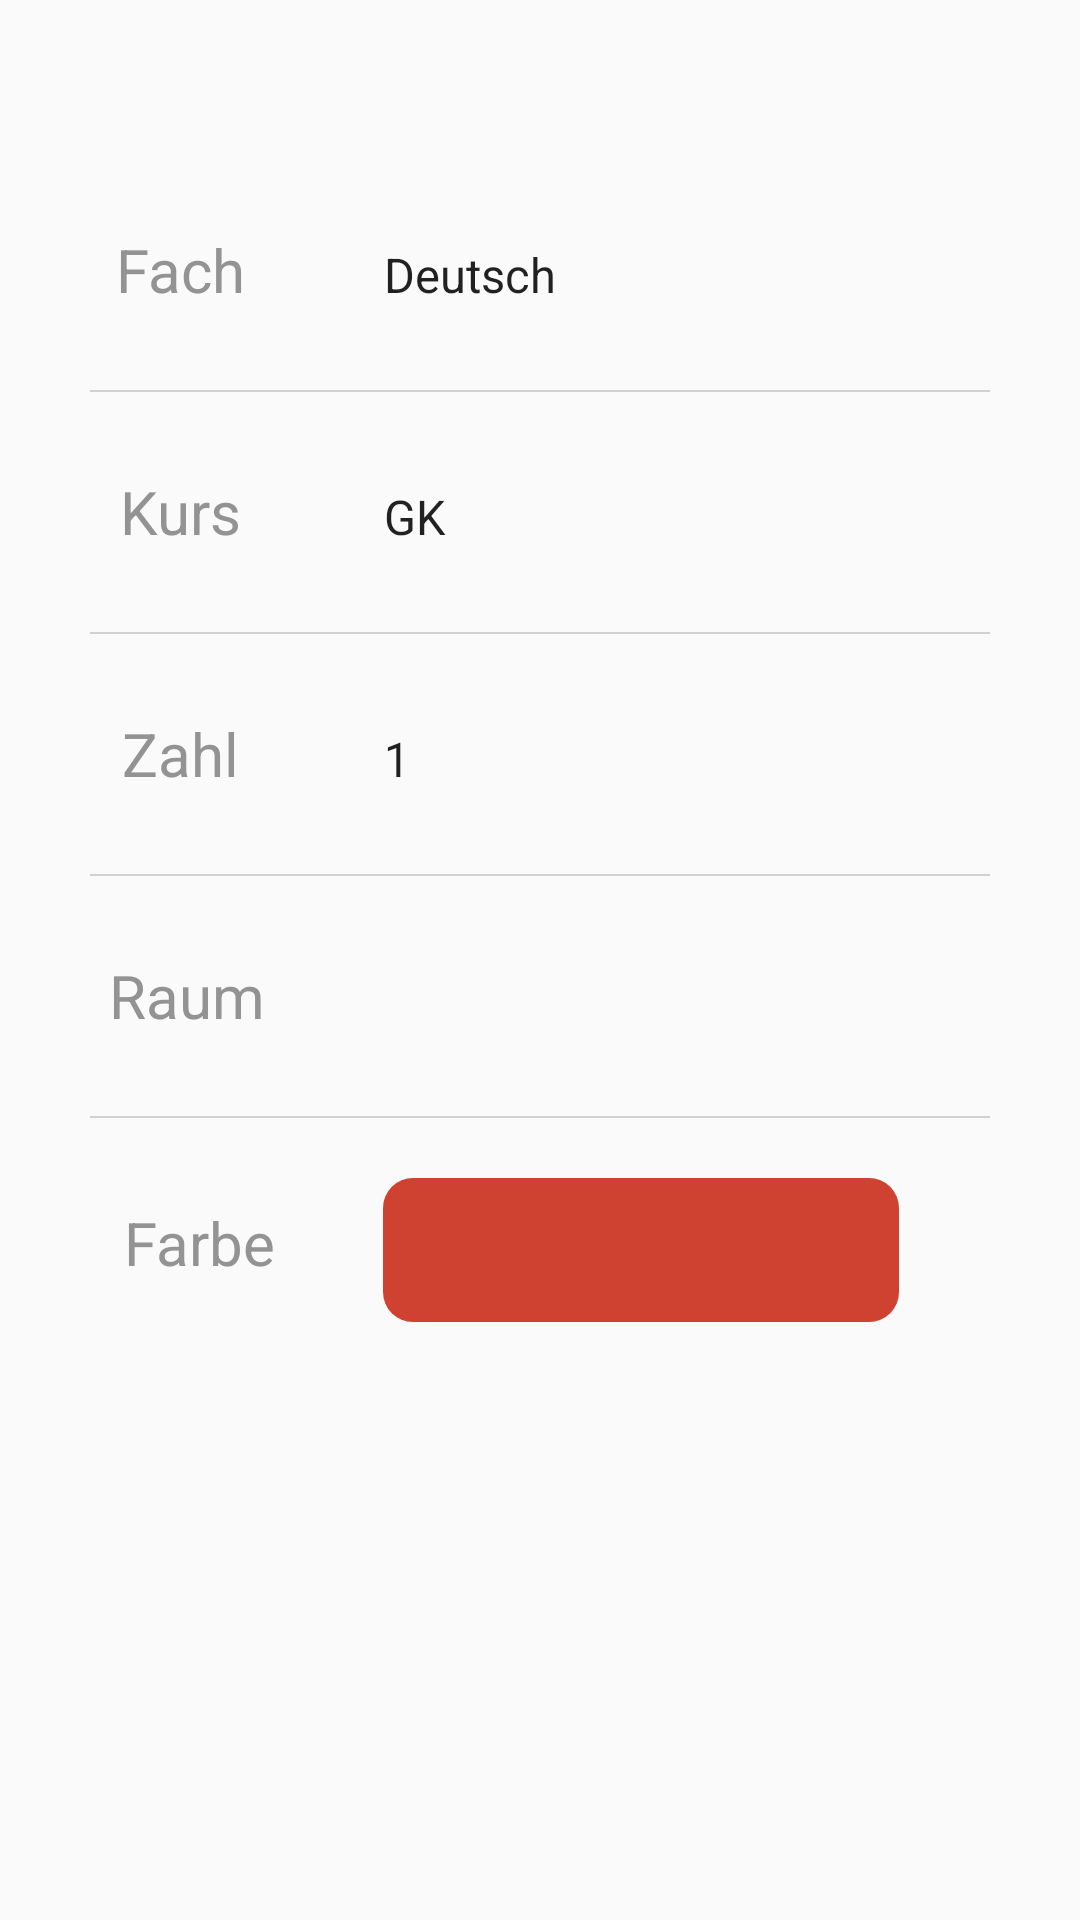

Here is an Android app screen rendered from its layout file. Give the layout XML and the strings, colors and styles it references.
<!-- AndroidManifest.xml: application theme AppTheme -->
<!-- res/layout/content_stunde_bearbeiten.xml -->
<android.support.constraint.ConstraintLayout
    xmlns:android="http://schemas.android.com/apk/res/android"
    xmlns:tools="http://schemas.android.com/tools"
    xmlns:app="http://schemas.android.com/apk/res-auto"
    android:orientation="vertical"
    android:layout_width="match_parent"
    android:layout_height="match_parent">


    <LinearLayout
        android:layout_width="fill_parent"
        android:layout_height="wrap_content"
        android:orientation="vertical"
        tools:layout_editor_absoluteX="0dp"
        tools:layout_editor_absoluteY="3dp">

        <LinearLayout
            android:layout_width="match_parent"
            android:layout_height="wrap_content"
            android:layout_marginTop="70dp"

            android:orientation="horizontal">

            <TextView
                android:id="@+id/text0"
                android:layout_width="0dp"
                android:layout_height="40dp"

                android:layout_weight="0.5"

                android:gravity="center"
                android:paddingTop="0dp"

                android:text="Fach"
                android:textColor="#939393"
                android:textSize="20sp" />


            <Spinner

                android:id="@+id/spinner"
                android:layout_width="0dp"
                android:layout_height="40dp"
                android:layout_alignParentLeft="true"
                android:layout_alignParentStart="true"

                android:layout_below="@+id/editText"
                android:layout_weight="1"


                android:background="#FAFAFA"
                android:entries="@array/facher"
                android:gravity="center"
                android:paddingTop="0dp"
                android:prompt="@string/fach"
                android:spinnerMode="dialog"
                android:tag="@string/app_name" />


        </LinearLayout>

        <RelativeLayout
            android:layout_width="fill_parent"
            android:layout_height="wrap_content">

            <View
                android:id="@+id/view3"
                android:layout_width="300dp"
                android:layout_height="0.5dip"

                android:layout_centerHorizontal="true"


                android:layout_marginTop="20dp"
                android:background="#c5c5c5c5" />

        </RelativeLayout>


        <LinearLayout
            android:layout_width="match_parent"
            android:layout_height="wrap_content"
            android:layout_marginTop="20dp"

            android:orientation="horizontal">

            <TextView
                android:id="@+id/text2"
                android:layout_width="0dp"
                android:layout_height="40dp"

                android:layout_weight="0.5"

                android:gravity="center"
                android:paddingTop="0dp"

                android:text="Kurs"
                android:textColor="#939393"
                android:textSize="20sp" />


            <Spinner

                android:id="@+id/spinner2"
                android:layout_width="0dp"
                android:layout_height="40dp"
                android:layout_alignParentLeft="true"
                android:layout_alignParentStart="true"
                android:layout_below="@+id/editText"
                android:layout_weight="1"


                android:background="#FAFAFA"
                android:entries="@array/kurs"
                android:gravity="center"
                android:paddingTop="0dp"
                android:prompt="@string/kurs"
                android:spinnerMode="dialog"
                android:tag="@string/app_name" />


        </LinearLayout>

        <RelativeLayout
            android:layout_width="fill_parent"
            android:layout_height="wrap_content">

            <View
                android:layout_width="300dp"
                android:layout_height="0.5dip"
                android:layout_centerHorizontal="true"

                android:layout_marginTop="20dp"


                android:background="#c5c5c5c5" />

        </RelativeLayout>

        <LinearLayout
            android:layout_width="match_parent"
            android:layout_height="wrap_content"
            android:layout_marginTop="20dp"

            android:orientation="horizontal">

            <TextView
                android:id="@+id/text3"
                android:layout_width="0dp"
                android:layout_height="40dp"

                android:layout_weight="0.5"

                android:gravity="center"
                android:paddingTop="0dp"

                android:text="Zahl"
                android:textColor="#939393"
                android:textSize="20sp" />


            <Spinner

                android:id="@+id/spinner3"
                android:layout_width="0dp"
                android:layout_height="40dp"
                android:layout_alignParentLeft="true"
                android:layout_alignParentStart="true"
                android:layout_below="@+id/editText"
                android:layout_weight="1"


                android:background="#FAFAFA"
                android:entries="@array/nummer"
                android:gravity="center"
                android:paddingTop="0dp"
                android:prompt="@string/nummer"
                android:spinnerMode="dialog"
                android:tag="@string/app_name" />


        </LinearLayout>

        <RelativeLayout
            android:layout_width="fill_parent"
            android:layout_height="wrap_content">

            <View
                android:layout_width="300dp"
                android:layout_height="0.5dip"
                android:layout_centerHorizontal="true"

                android:layout_marginTop="20dp"


                android:background="#c5c5c5c5" />

        </RelativeLayout>

        <LinearLayout
            android:layout_width="match_parent"
            android:layout_height="wrap_content"
            android:layout_marginTop="20dp"

            android:orientation="horizontal">

            <TextView
                android:id="@+id/text30"
                android:layout_width="0dp"
                android:layout_height="40dp"
                android:layout_marginLeft="5dp"


                android:layout_weight="0.5"

                android:gravity="center"
                android:paddingTop="0dp"

                android:text="Raum"
                android:textColor="#939393"
                android:textSize="20sp" />



            <AutoCompleteTextView
                android:id="@+id/editText"
                android:layout_width="0dp"
                android:layout_height="40dp"
                android:layout_alignParentLeft="true"
                android:layout_alignParentStart="true"
                android:layout_below="@+id/editText"
                android:layout_marginLeft="10dp"
                android:layout_weight="1"
                android:background="#FAFAFA"

                android:paddingTop="0dp"



                android:tag="@string/app_name"

                android:textColorLink="@color/f20"
                android:textCursorDrawable="@drawable/color_crusor"
                android:textSize="17dp"
                />


        </LinearLayout>

        <RelativeLayout
            android:layout_width="fill_parent"
            android:layout_height="wrap_content">

            <View
                android:layout_width="300dp"
                android:layout_height="0.5dip"
                android:layout_centerHorizontal="true"

                android:layout_marginTop="20dp"


                android:background="#c5c5c5c5" />

        </RelativeLayout>

        <LinearLayout
            android:layout_width="match_parent"
            android:layout_height="wrap_content"
            android:layout_marginTop="20dp"

            android:orientation="horizontal">

            <TextView
                android:id="@+id/text23"
                android:layout_width="0dp"
                android:layout_height="40dp"


                android:layout_marginLeft="5dp"

                android:layout_weight="0.5"
                android:gravity="center"

                android:paddingTop="0dp"
                android:text="Farbe"
                android:textColor="#939393"
                android:textSize="20sp" />

            <Button
                android:id="@+id/button"
                style="@style/Widget.AppCompat.Button.Borderless"
                android:layout_width="0dp"
                android:layout_height="wrap_content"
                android:layout_marginBottom="15dp"
                android:layout_marginEnd="60dp"
                android:layout_weight="0.7"
                android:background="@drawable/roundbutton"
                android:textAppearance="@style/TextAppearance.AppCompat" />


        </LinearLayout>

    </LinearLayout>

</android.support.constraint.ConstraintLayout>
<!-- resources referenced by this layout -->
<resources>
  <string-array name="facher">
          <item>Deutsch</item>
          <item>Englisch</item>
          <item>Franz</item>
          <item>Latein</item>
          <item>Spanisch</item>
          <item>Spanisch8</item>
          <item>Mathe</item>
          <item>Physik</item>
          <item>Chemie</item>
          <item>Biologie</item>
          <item>Info</item>
          <item>Technik</item>
          <item>Geschi</item>
          <item>Sowi</item>
          <item>Erdkunde</item>
          <item>Philo</item>
          <item>Reli(E)</item>
          <item>Reli(K)</item>
          <item>Kunst</item>
          <item>Musik</item>
          <item>Literatur</item>
          <item>Sport</item>
          <item>Chor</item>
          <item>Orchester</item>
          <item>Big Band</item>
          <item>LRS</item>
          <item>LEGO</item>
          <item>Diff</item>
          <item>Förder</item>
          <item>Bläser</item>
  
      </string-array>
  <string-array name="kurs">
  
          <item>GK</item>
          <item>LK</item>
  
      </string-array>
  <string-array name="nummer">
          <item>1</item>
          <item>2</item>
          <item>3</item>
          <item>4</item>
          <item>5</item>
  
      </string-array>
  <color name="f20">#60319E</color>
  <!-- drawable color_crusor (drawable) -->
  <?xml version="1.0" encoding="utf-8"?>
  <shape xmlns:android="http://schemas.android.com/apk/res/android" >
      <size android:width="1dp" />
      <solid android:color="#000"  />
  </shape>
  <!-- drawable roundbutton (drawable) -->
  <?xml version="1.0" encoding="utf-8"?>
  <selector xmlns:android="http://schemas.android.com/apk/res/android">
      <item>
          <shape android:shape="rectangle">
              <solid android:color="#CF4232"/>
              <corners android:radius="10dp" />
          </shape>
  
      </item>
  </selector>
  <string name="app_name">Stundenplan 2.0</string>
  <string name="fach">Fach</string>
  <string name="kurs">Kurs</string>
  <string name="nummer">Nummer</string>
  <style name="AppTheme" parent="Theme.AppCompat.Light.DarkActionBar">
          
          <item name="colorPrimary">@color/colorPrimary</item>
          <item name="colorPrimaryDark">@color/colorPrimaryDark</item>
          <item name="colorAccent">@color/colorAccent</item>
      </style>
  <color name="colorPrimary">#4c94ff</color>
  <color name="colorPrimaryDark">#217bff</color>
  <color name="colorAccent">#000</color>
</resources>
